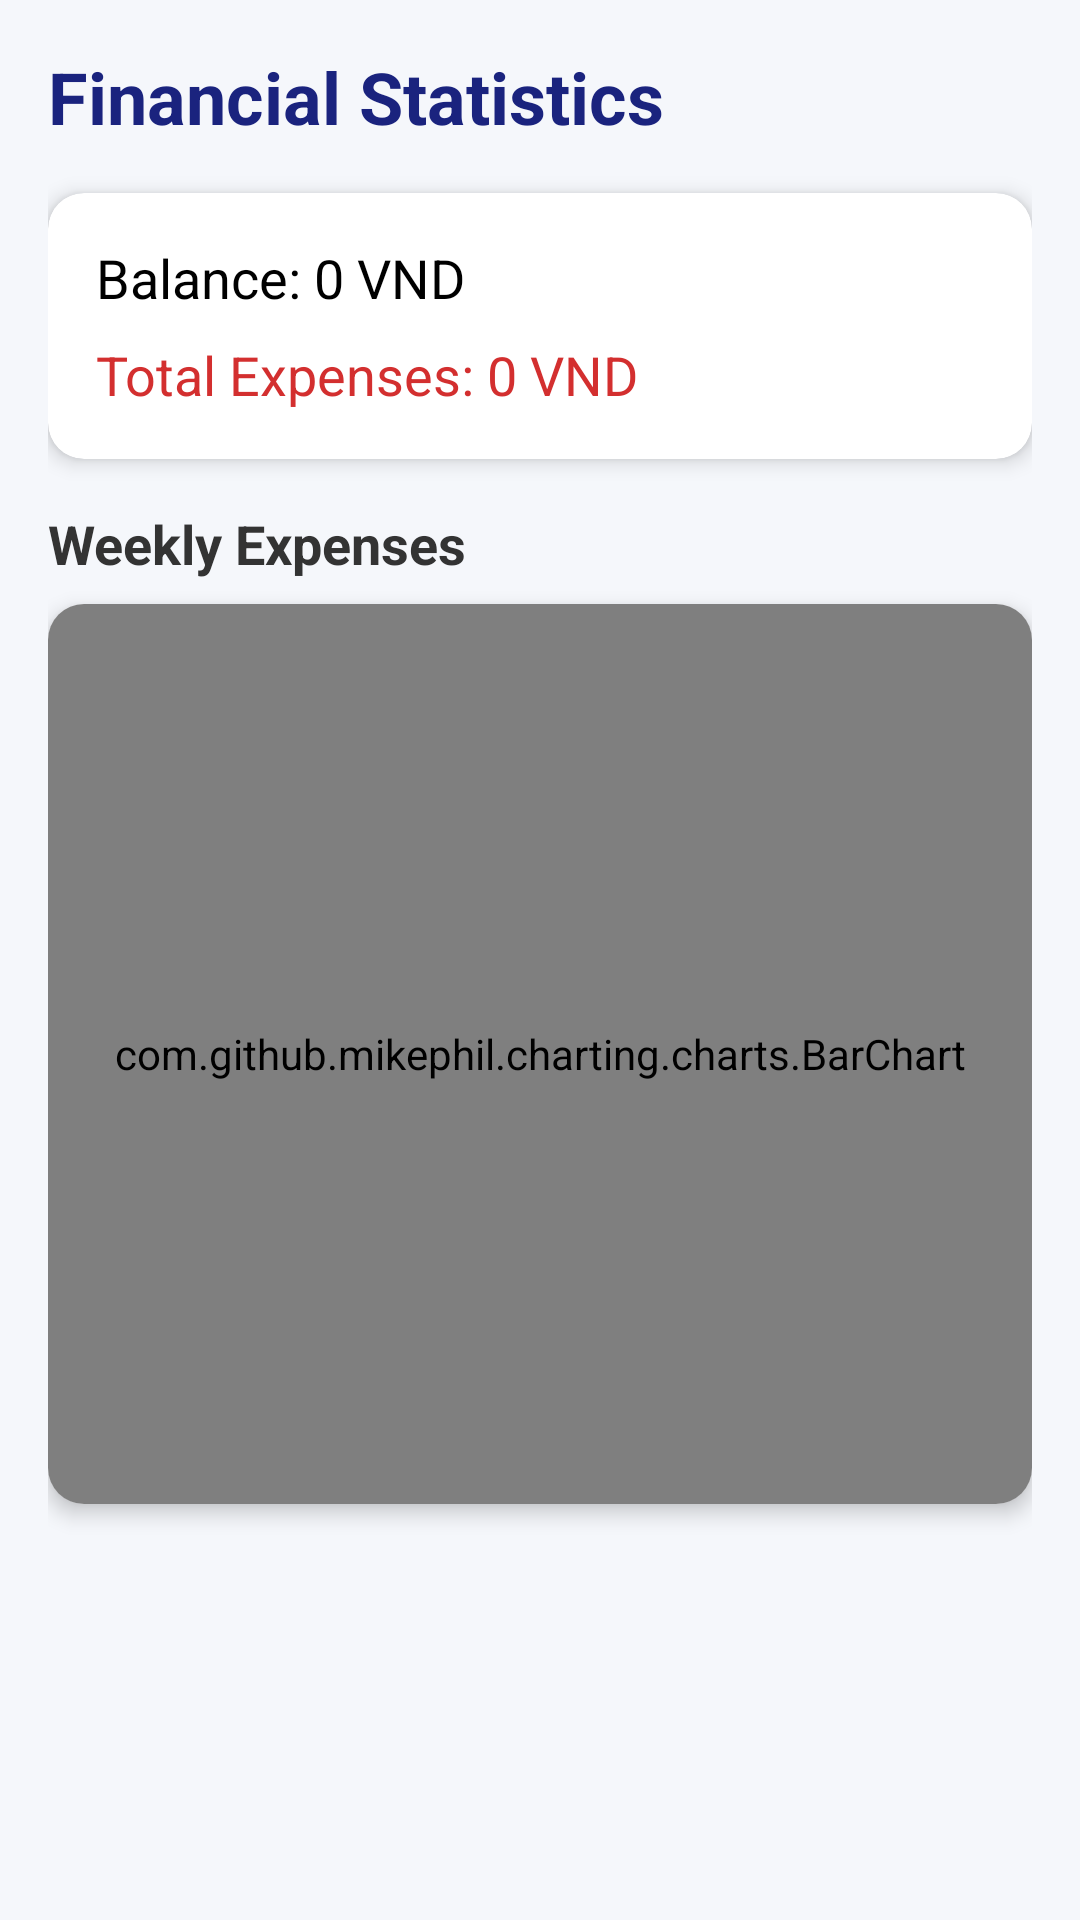

The Android layout XML behind this screen, and the referenced resources:
<!-- AndroidManifest.xml: application theme Theme.ASMAD -->
<!-- res/layout/fragment_statistical.xml -->
<?xml version="1.0" encoding="utf-8"?>
<androidx.core.widget.NestedScrollView xmlns:android="http://schemas.android.com/apk/res/android"
    xmlns:app="http://schemas.android.com/apk/res-auto"
    android:layout_width="match_parent"
    android:layout_height="match_parent"
    android:padding="16dp"
    android:background="#F5F7FB">

    <LinearLayout
        android:layout_width="match_parent"
        android:layout_height="wrap_content"
        android:orientation="vertical">

        <TextView
            android:layout_width="match_parent"
            android:layout_height="wrap_content"
            android:text="Financial Statistics"
            android:textSize="24sp"
            android:textColor="#1A237E"
            android:textStyle="bold"
            android:layout_marginBottom="16dp"/>

        
        <androidx.cardview.widget.CardView
            android:layout_width="match_parent"
            android:layout_height="wrap_content"
            app:cardCornerRadius="12dp"
            app:cardElevation="4dp"
            android:layout_marginBottom="16dp">

            <LinearLayout
                android:layout_width="match_parent"
                android:layout_height="wrap_content"
                android:orientation="vertical"
                android:padding="16dp">

                <TextView
                    android:id="@+id/tv_balance"
                    android:layout_width="match_parent"
                    android:layout_height="wrap_content"
                    android:text="Balance: 0 VND"
                    android:textSize="18sp"
                    android:textColor="#000000"
                    android:layout_marginBottom="8dp"/>

                <TextView
                    android:id="@+id/tv_total_expense"
                    android:layout_width="match_parent"
                    android:layout_height="wrap_content"
                    android:text="Total Expenses: 0 VND"
                    android:textSize="18sp"
                    android:textColor="#D32F2F"/>
            </LinearLayout>
        </androidx.cardview.widget.CardView>

        
        <TextView
            android:layout_width="match_parent"
            android:layout_height="wrap_content"
            android:text="Weekly Expenses"
            android:textSize="18sp"
            android:textColor="#333333"
            android:textStyle="bold"
            android:layout_marginBottom="8dp"/>

        <androidx.cardview.widget.CardView
            android:layout_width="match_parent"
            android:layout_height="300dp"
            app:cardCornerRadius="12dp"
            app:cardElevation="4dp"
            android:layout_marginBottom="16dp">

            <com.github.mikephil.charting.charts.BarChart
                android:id="@+id/bar_chart"
                android:layout_width="match_parent"
                android:layout_height="match_parent"/>
        </androidx.cardview.widget.CardView>
    </LinearLayout>
</androidx.core.widget.NestedScrollView>
<!-- resources referenced by this layout -->
<resources>
  <style name="Theme.ASMAD" parent="Base.Theme.ASMAD" />
  <style name="Base.Theme.ASMAD" parent="Theme.Material3.DayNight.NoActionBar">
          
          
      </style>
</resources>
